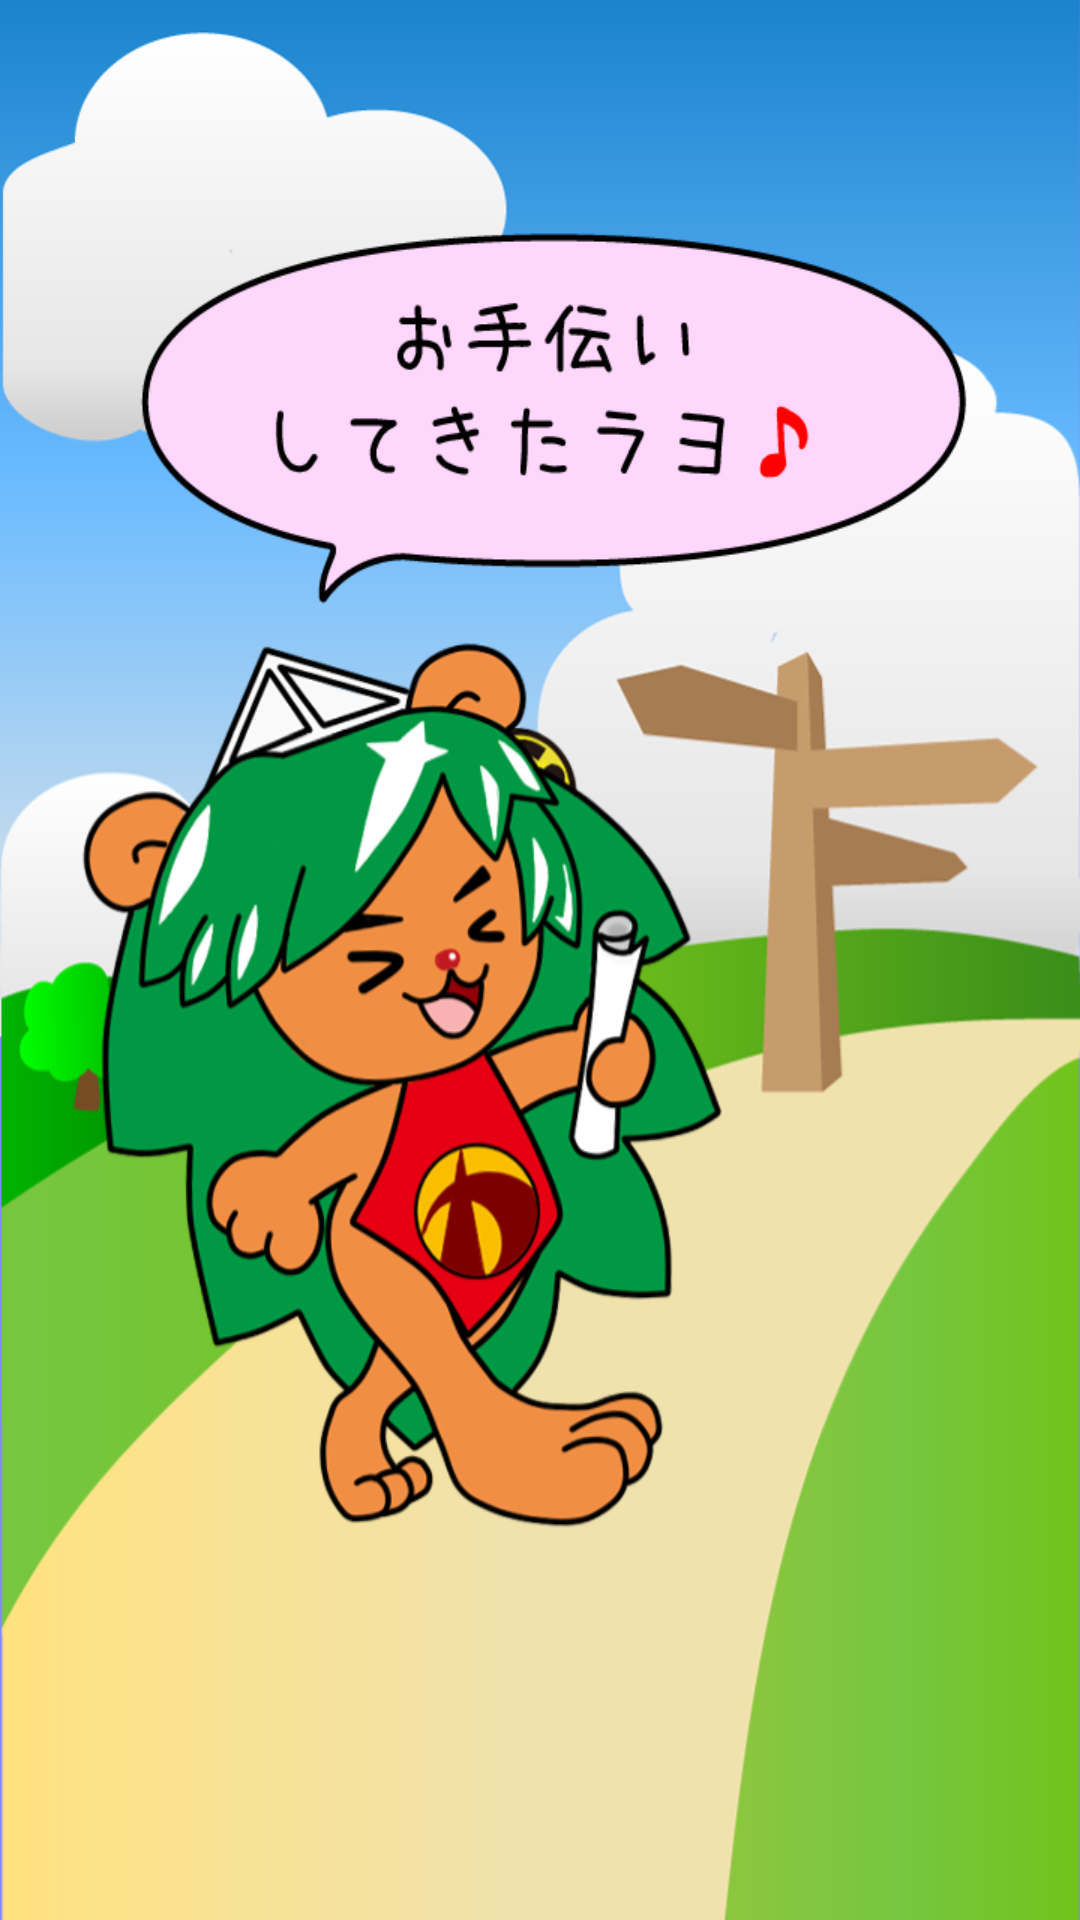

Reconstruct the res/layout file that produces this screen, plus the resources it refers to.
<!-- AndroidManifest.xml: application theme android:Theme.Light.NoTitleBar.Fullscreen -->
<!-- res/layout/come_back.xml -->
<?xml version="1.0" encoding="utf-8"?>
<LinearLayout xmlns:android="http://schemas.android.com/apk/res/android"
    android:layout_width="match_parent"
    android:layout_height="match_parent"
    android:background="@drawable/kiyora_back"
    android:orientation="vertical" >

</LinearLayout>
<!-- resources referenced by this layout -->
<resources>
  <!-- drawable kiyora_back: png bitmap (drawable-xhdpi, 185944 bytes) -->
</resources>
